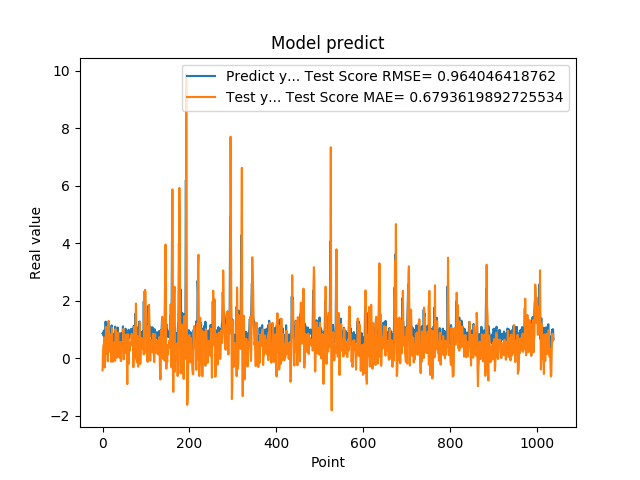

The table this chart was drawn from, first rows:
8.640019893646240234e-01, -4.213373499141586653e-01
8.469420075416564941e-01, 1.789426669163614592e-01
7.976629734039306641e-01, 4.531364415543158164e-01
9.608020186424257592e-01, 4.471559482190174961e-01
3.470349907875061035e-01, 7.221553723155487159e-01
9.546210169792177513e-01, -3.219136421730960373e-01
5.251880288124084473e-01, 5.672684759608980221e-01
1.275226235389709695e+00, 1.838703247754157055e-01
8.723750114440917969e-01, 1.090388370304792742e+00
7.321749925613403320e-01, 6.019309597634129316e-01
7.640249729156494141e-01, 1.575305093263498490e-01
4.752210080623626154e-01, 2.903065052538600921e-01
7.414129972457885742e-01, -1.062167791829925489e-01
1.258002042770385520e+00, 3.645730825202729286e-01
7.274609804153442383e-01, 1.299226524671630134e+00
7.892770171165466309e-01, 2.978089783438146454e-01
6.914690136909484863e-01, 2.335485514128115558e-01
7.093830108642578125e-01, 2.312364231717680130e-01
1.014547944068908691e+00, 2.747585800385049515e-01
4.182830154895783026e-01, 8.282831458509564149e-01
1.002280950546264648e+00, -1.245334042361863208e-01
1.143296003341674805e+00, 6.867817115462127031e-01
6.746559739112854004e-01, 1.055266343626937386e+00
6.009536385536193848e-01, 1.225863029024090306e-01
6.538079977035522461e-01, -1.216093285575310518e-01
7.814120054244995117e-01, 1.909635004417348514e-01
8.469259738922119141e-01, 4.605487156821430617e-01
6.482390165328979492e-01, 5.521116380755879405e-01
5.623700022697448730e-01, 1.527016164087297290e-01
1.099647998809814453e+00, -9.138351469812219796e-02
9.541710019111632191e-01, 1.013017424306694947e+00
6.694499850273132324e-01, 9.035713078621924188e-01
6.464660167694091797e-01, 4.417390050555342756e-02
8.223180174827575684e-01, 1.855436130120660318e-02
8.300920128822326660e-01, 4.653743411335360403e-01
1.067314028739929199e+00, 5.539669224006894543e-01
6.827279925346374512e-01, 8.949499631631199215e-01
6.464239954948425293e-01, 3.111758219588074970e-01
6.881093978881835938e-01, 5.246575266593864889e-02
6.500350236892700195e-01, 2.270340339184046333e-02
8.693690299987792969e-01, 1.316341946888204550e-01
4.518609941005706787e-01, 5.651226448285018300e-01
4.952389895915984552e-01, -1.035948206563291618e-01
6.850870251655578613e-01, -6.146566463662302138e-02
8.653740286827087402e-01, 3.325769297105582445e-01
7.400469779968261719e-01, 5.777619740474676524e-01
8.204330205917358398e-01, 3.279504416596008554e-01
1.108605027198791504e+00, 4.294750193794410476e-01
4.751499891281127930e-01, 1.023021271346440386e+00
9.457899928092955433e-01, -3.670556634491459885e-02
7.877500057220458984e-01, 5.010419855720733562e-01
9.367713332176208496e-01, 4.297053447315024588e-01
6.470239758491516113e-01, 5.443449498163188682e-01
1.029777050018310325e+00, 1.881492567656348758e-01
9.328820109367371716e-01, 8.016251276763831646e-01
7.528370022773742676e-01, 8.268420399067136772e-01
2.307340055704117099e-01, 2.944487312390809963e-01
8.772729635238647461e-01, -9.010260705460058084e-01
7.876309752464294434e-01, 3.208221857903563179e-01
3.992269933223724365e-01, 8.326471039548354325e-01
9.923512339591979980e-01, -1.905474506687079572e-01
... 979 more rows
